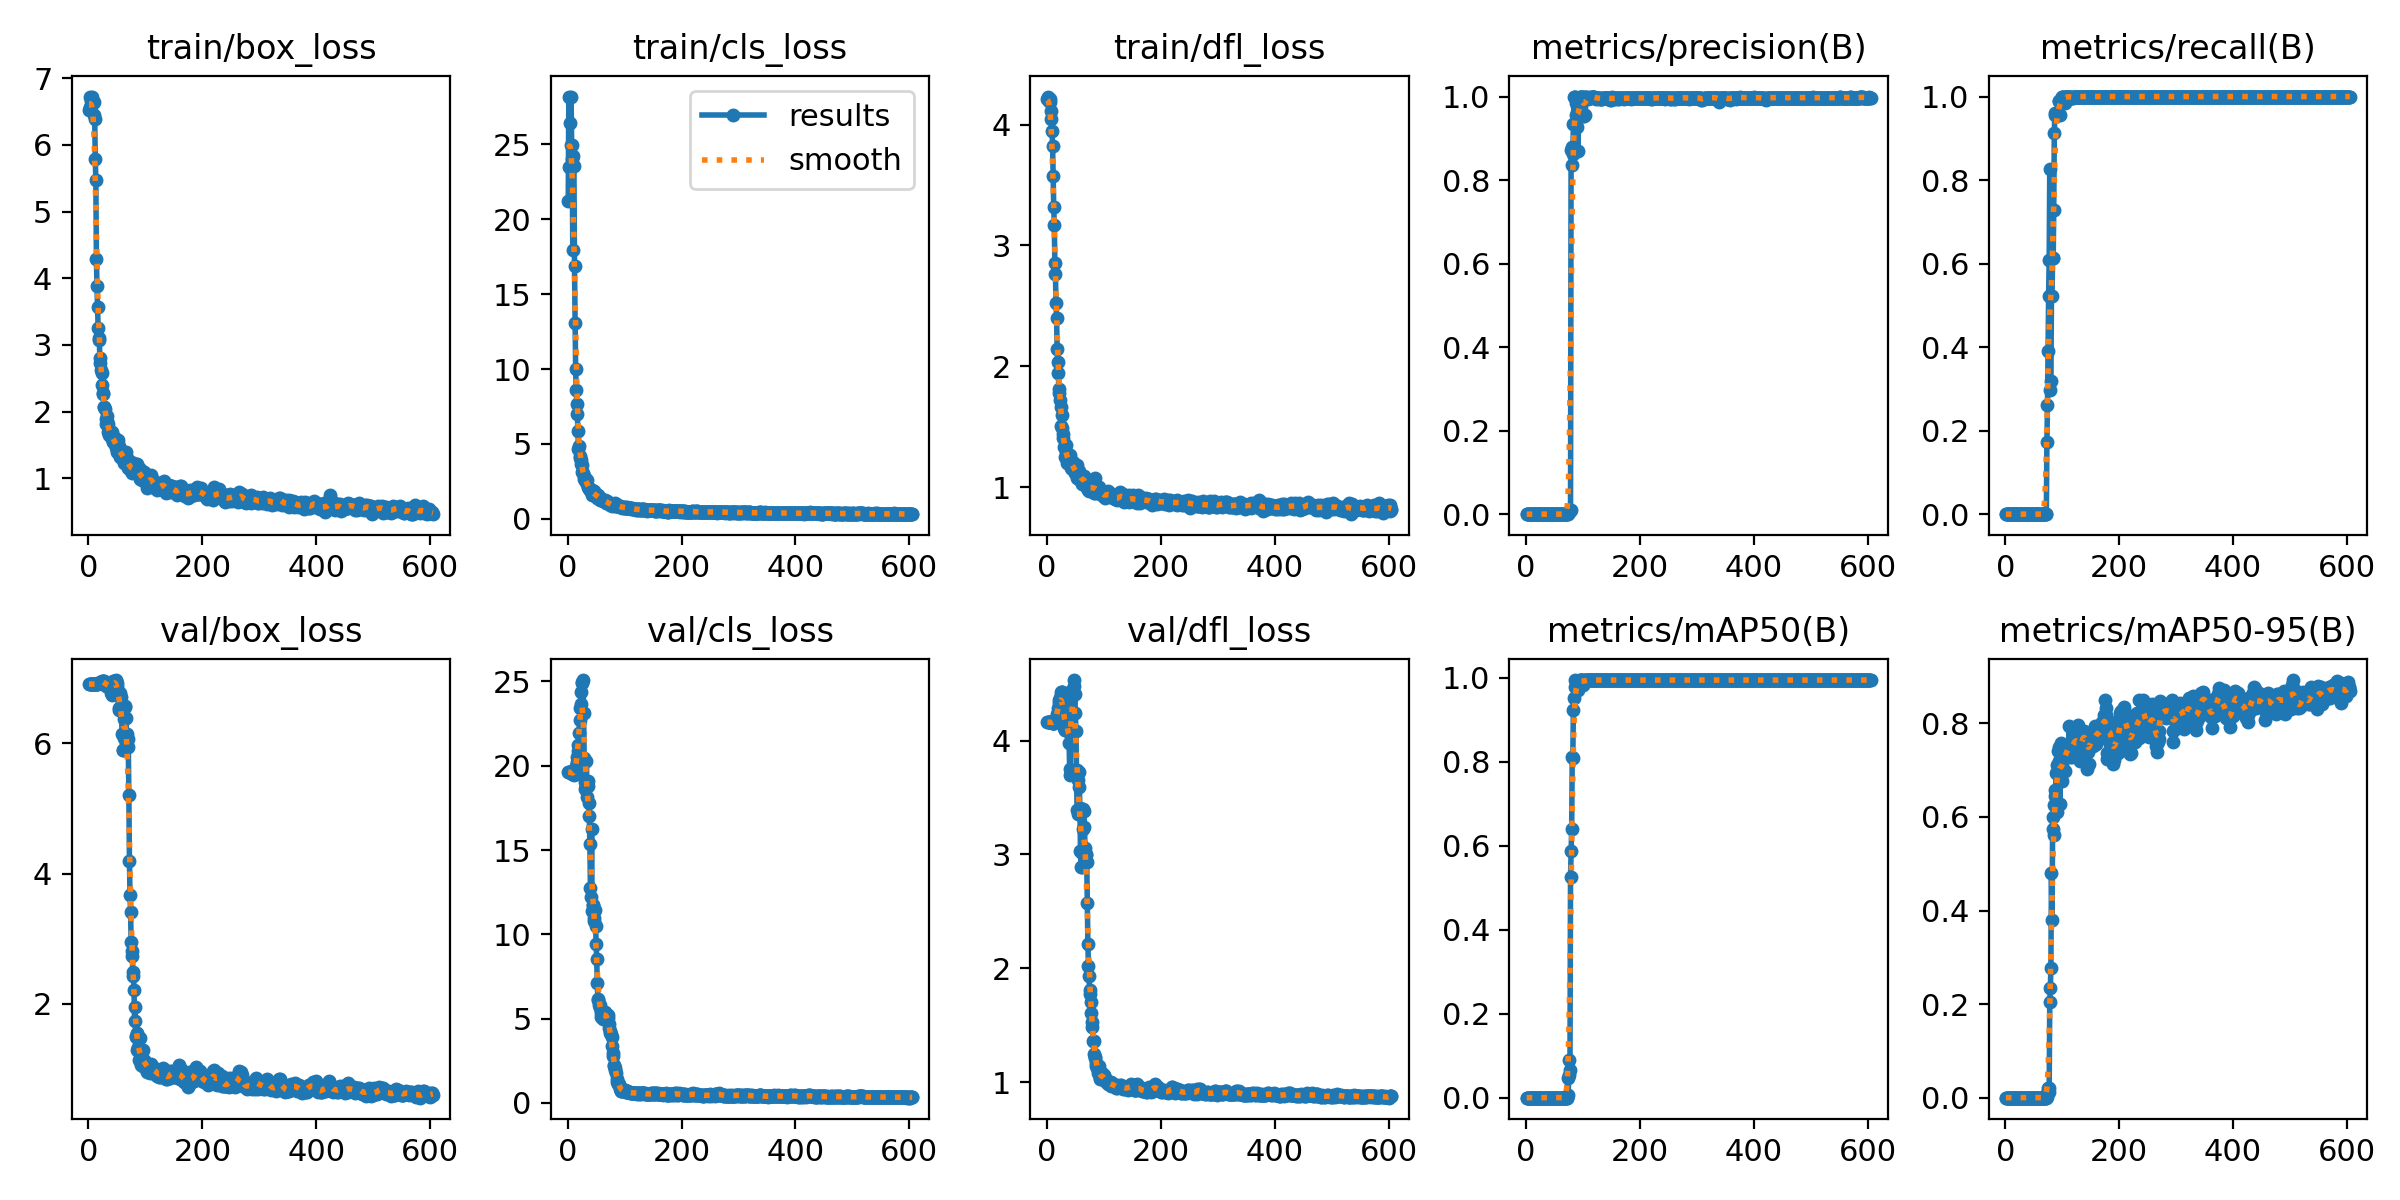

Data behind this chart, as committed beside it:
epoch, time, train/box_loss, train/cls_loss, train/dfl_loss, metrics/precision(B), metrics/recall(B), metrics/mAP50(B), metrics/mAP50-95(B), val/box_loss, val/cls_loss, val/dfl_loss, lr/pg0, lr/pg1, lr/pg2
1, 10.48, 6.527, 21.22, 4.213, 0, 0, 0, 0, 6.911, 19.61, 4.16, 2e-05, 2e-05, 2e-05
2, 12.29, 6.723, 28.18, 4.231, 0, 0, 0, 0, 6.911, 19.61, 4.161, 5.99406e-05, 5.99406e-05, 5.99406e-05
3, 13.89, 6.569, 23.47, 4.192, 0, 0, 0, 0, 6.911, 19.61, 4.162, 9.9802e-05, 9.9802e-05, 9.9802e-05
4, 15.17, 6.656, 26.42, 4.2, 0, 0, 0, 0, 6.911, 19.65, 4.163, 0.0001396, 0.0001396, 0.0001396
5, 16.56, 6.58, 24.96, 4.214, 0, 0, 0, 0, 6.911, 19.65, 4.164, 0.0001793, 0.0001793, 0.0001793
6, 18.02, 6.711, 28.19, 4.182, 0, 0, 0, 0, 6.911, 19.65, 4.164, 0.0002189, 0.0002189, 0.0002189
7, 19.5, 6.638, 24.99, 4.113, 0, 0, 0, 0, 6.91, 19.56, 4.161, 0.0002585, 0.0002585, 0.0002585
8, 20.96, 6.619, 24.04, 4.048, 0, 0, 0, 0, 6.91, 19.54, 4.159, 0.0002979, 0.0002979, 0.0002979
9, 22.42, 6.445, 17.93, 3.948, 0, 0, 0, 0, 6.91, 19.54, 4.156, 0.0003373, 0.0003373, 0.0003373
10, 23.88, 6.643, 24.23, 3.823, 0, 0, 0, 0, 6.91, 19.52, 4.152, 0.0003766, 0.0003766, 0.0003766
11, 25.32, 6.388, 23.56, 3.575, 0, 0, 0, 0, 6.908, 19.44, 4.15, 0.0004158, 0.0004158, 0.0004158
12, 26.74, 5.782, 16.86, 3.319, 0, 0, 0, 0, 6.91, 19.53, 4.152, 0.000455, 0.000455, 0.000455
13, 28.21, 5.468, 13.08, 3.168, 0, 0, 0, 0, 6.91, 19.53, 4.158, 0.0004941, 0.0004941, 0.0004941
14, 29.64, 4.285, 10.01, 2.856, 0, 0, 0, 0, 6.912, 19.7, 4.167, 0.000533, 0.000533, 0.000533
15, 31.1, 3.879, 8.614, 2.759, 0, 0, 0, 0, 6.915, 19.99, 4.183, 0.000572, 0.000572, 0.000572
16, 32.57, 3.561, 7.637, 2.523, 0, 0, 0, 0, 6.917, 20.21, 4.2, 0.0006108, 0.0006108, 0.0006108
17, 34.33, 3.252, 7.01, 2.402, 0, 0, 0, 0, 6.921, 20.53, 4.215, 0.0006495, 0.0006495, 0.0006495
18, 35.79, 3.077, 5.843, 2.144, 0, 0, 0, 0, 6.925, 20.89, 4.232, 0.0006882, 0.0006882, 0.0006882
19, 37.23, 3.11, 4.639, 2.031, 0, 0, 0, 0, 6.928, 21.24, 4.254, 0.0007268, 0.0007268, 0.0007268
20, 38.67, 2.806, 4.84, 1.947, 0, 0, 0, 0, 6.935, 21.97, 4.285, 0.0007653, 0.0007653, 0.0007653
21, 40.11, 2.731, 4.177, 1.809, 0, 0, 0, 0, 6.941, 22.74, 4.327, 0.0008038, 0.0008038, 0.0008038
22, 41.57, 2.623, 4.043, 1.777, 0, 0, 0, 0, 6.947, 23.45, 4.359, 0.0008421, 0.0008421, 0.0008421
23, 43.03, 2.578, 3.948, 1.717, 0, 0, 0, 0, 6.948, 23.68, 4.37, 0.0008804, 0.0008804, 0.0008804
24, 44.44, 2.393, 3.67, 1.664, 0, 0, 0, 0, 6.953, 24.39, 4.402, 0.0009186, 0.0009186, 0.0009186
25, 45.92, 2.284, 3.577, 1.507, 0, 0, 0, 0, 6.957, 24.89, 4.423, 0.0009567, 0.0009567, 0.0009567
26, 47.4, 2.272, 3.157, 1.599, 0, 0, 0, 0, 6.957, 24.98, 4.425, 0.0009948, 0.0009948, 0.0009948
27, 48.88, 2.072, 3.037, 1.49, 0, 0, 0, 0, 6.957, 25.08, 4.425, 0.001033, 0.001033, 0.001033
28, 50.33, 2.073, 2.829, 1.441, 0, 0, 0, 0, 6.941, 23.13, 4.333, 0.001071, 0.001071, 0.001071
29, 51.81, 2.045, 2.651, 1.406, 0, 0, 0, 0, 6.914, 20.45, 4.195, 0.001108, 0.001108, 0.001108
30, 53.26, 1.886, 2.592, 1.332, 0, 0, 0, 0, 6.894, 19.02, 4.112, 0.001146, 0.001146, 0.001146
31, 54.67, 1.811, 2.695, 1.252, 0, 0, 0, 0, 6.889, 18.65, 4.093, 0.001184, 0.001184, 0.001184
32, 56.1, 1.937, 2.441, 1.343, 0, 0, 0, 0, 6.89, 18.78, 4.095, 0.001221, 0.001221, 0.001221
33, 57.54, 1.862, 2.435, 1.349, 0, 0, 0, 0, 6.91, 20.29, 4.178, 0.001259, 0.001259, 0.001259
34, 59.01, 1.82, 2.573, 1.286, 0, 0, 0, 0, 6.904, 18.16, 4.155, 0.001296, 0.001296, 0.001296
35, 60.44, 1.702, 2.103, 1.22, 0, 0, 0, 0, 6.914, 18.79, 4.198, 0.001334, 0.001334, 0.001334
36, 61.88, 1.656, 2.132, 1.201, 0, 0, 0, 0, 6.92, 19.12, 4.225, 0.001371, 0.001371, 0.001371
37, 63.35, 1.714, 2.08, 1.23, 0, 0, 0, 0, 6.903, 17.81, 4.151, 0.001408, 0.001408, 0.001408
38, 64.81, 1.658, 2.009, 1.229, 0, 0, 0, 0, 6.89, 17, 4.096, 0.001445, 0.001445, 0.001445
39, 66.22, 1.688, 1.911, 1.195, 0, 0, 0, 0, 6.858, 15.37, 3.978, 0.001482, 0.001482, 0.001482
40, 67.67, 1.625, 1.909, 1.227, 0, 0, 0, 0, 6.772, 12.73, 3.748, 0.001519, 0.001519, 0.001519
41, 69.11, 1.698, 1.881, 1.267, 0, 0, 0, 0, 6.745, 12.19, 3.694, 0.001556, 0.001556, 0.001556
42, 70.55, 1.599, 1.899, 1.2, 0, 0, 0, 0, 6.875, 16.24, 4.038, 0.001593, 0.001593, 0.001593
43, 71.97, 1.546, 1.627, 1.162, 0, 0, 0, 0, 6.948, 11.38, 4.37, 0.001629, 0.001629, 0.001629
44, 73.39, 1.556, 1.643, 1.15, 0, 0, 0, 0, 6.96, 11.77, 4.442, 0.001666, 0.001666, 0.001666
45, 74.83, 1.605, 1.797, 1.208, 0, 0, 0, 0, 6.959, 11.72, 4.437, 0.001702, 0.001702, 0.001702
46, 76.28, 1.585, 1.841, 1.195, 0, 0, 0, 0, 6.958, 10.82, 4.427, 0.001739, 0.001739, 0.001739
47, 77.71, 1.612, 1.599, 1.159, 0, 0, 0, 0, 6.966, 10.98, 4.481, 0.001775, 0.001775, 0.001775
48, 79.17, 1.468, 1.639, 1.16, 0, 0, 0, 0, 6.973, 11.46, 4.532, 0.001812, 0.001812, 0.001812
49, 80.65, 1.473, 1.637, 1.119, 0, 0, 0, 0, 6.955, 10.49, 4.409, 0.001848, 0.001848, 0.001848
50, 82.15, 1.423, 1.573, 1.126, 0, 0, 0, 0, 6.924, 9.434, 4.244, 0.001884, 0.001884, 0.001884
51, 83.59, 1.401, 1.423, 1.117, 0, 0, 0, 0, 6.887, 8.545, 4.086, 0.001901, 0.001901, 0.001901
52, 85.04, 1.582, 1.486, 1.079, 0, 0, 0, 0, 6.766, 7.113, 3.74, 0.001899, 0.001899, 0.001899
53, 86.5, 1.435, 1.574, 1.186, 0, 0, 0, 0, 6.541, 6.189, 3.392, 0.001897, 0.001897, 0.001897
54, 87.93, 1.479, 1.47, 1.106, 0, 0, 0, 0, 6.515, 6.11, 3.359, 0.001895, 0.001895, 0.001895
55, 89.38, 1.323, 1.43, 1.12, 0, 0, 0, 0, 6.735, 5.787, 3.653, 0.001893, 0.001893, 0.001893
56, 90.84, 1.363, 1.408, 1.133, 0, 0, 0, 0, 6.774, 5.812, 3.728, 0.001891, 0.001891, 0.001891
57, 92.27, 1.328, 1.287, 1.063, 0, 0, 0, 0, 6.712, 5.645, 3.595, 0.001889, 0.001889, 0.001889
58, 93.71, 1.417, 1.36, 1.104, 0, 0, 0, 0, 6.581, 5.357, 3.407, 0.001887, 0.001887, 0.001887
59, 95.18, 1.411, 1.318, 1.057, 0, 0, 0, 0, 6.146, 5.109, 3.031, 0.001885, 0.001885, 0.001885
60, 96.65, 1.372, 1.282, 1.1, 0, 0, 0, 0, 5.894, 5.069, 2.887, 0.001883, 0.001883, 0.001883
... 545 more rows
